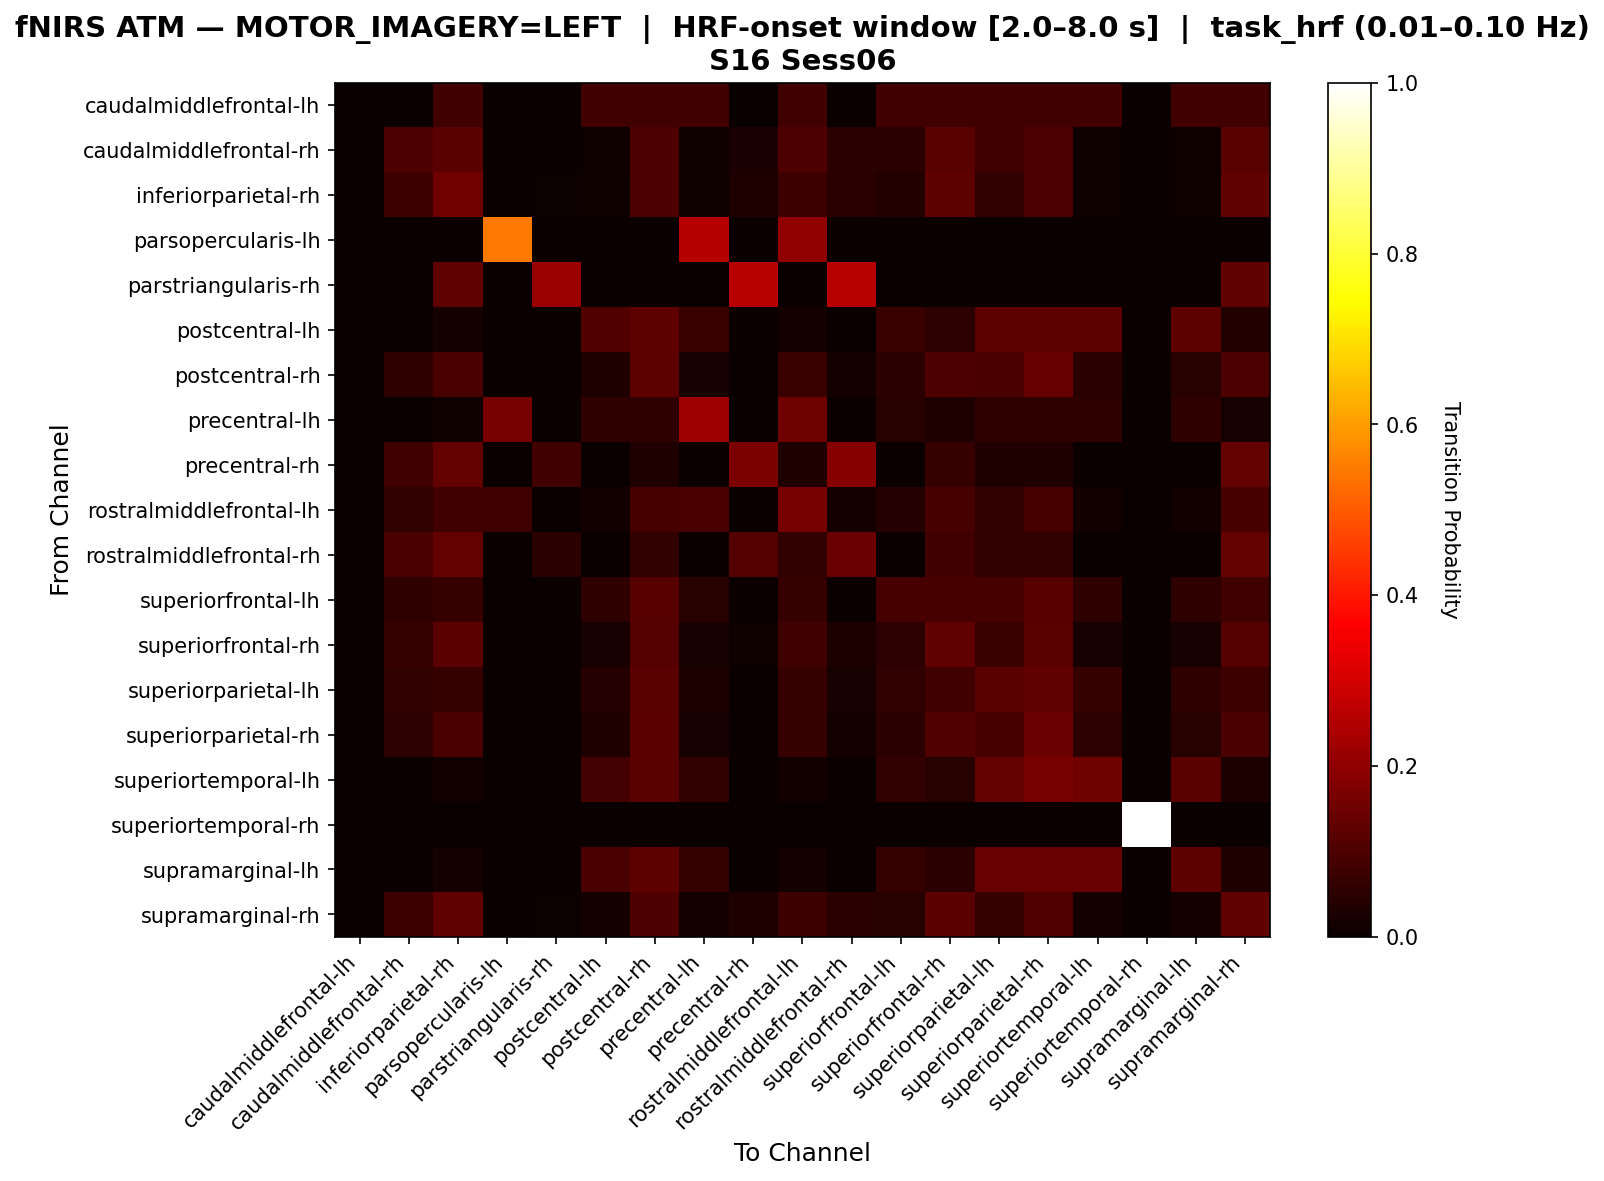

The table this chart was drawn from, first rows:
, caudalmiddlefrontal-lh, caudalmiddlefrontal-rh, inferiorparietal-rh, parsopercularis-lh, parstriangularis-rh, postcentral-lh, postcentral-rh, precentral-lh, precentral-rh, rostralmiddlefrontal-lh, rostralmiddlefrontal-rh, superiorfrontal-lh, superiorfrontal-rh, superiorparietal-lh, superiorparietal-rh, superiortemporal-lh, superiortemporal-rh, supramarginal-lh, supramarginal-rh
caudalmiddlefrontal-lh, 0.0, 0.0, 0.08333, 0.0, 0.0, 0.08333, 0.08333, 0.08333, 0.0, 0.08333, 0.0, 0.08333, 0.08333, 0.08333, 0.08333, 0.08333, 0.0, 0.08333, 0.08333
caudalmiddlefrontal-rh, 0.0, 0.1032, 0.119, 0.0, 0.0, 0.007937, 0.1032, 0.007937, 0.02381, 0.1032, 0.04762, 0.04762, 0.119, 0.07937, 0.1032, 0.007937, 0.0, 0.007937, 0.119
inferiorparietal-rh, 0.0, 0.07692, 0.1538, 0.0, 0.005495, 0.01099, 0.0989, 0.01099, 0.03297, 0.07692, 0.04945, 0.03846, 0.1264, 0.06044, 0.1044, 0.01099, 0.0, 0.01099, 0.1319
parsopercularis-lh, 0.0, 0.0, 0.0, 0.5455, 0.0, 0.0, 0.0, 0.2545, 0.0, 0.2, 0.0, 0.0, 0.0, 0.0, 0.0, 0.0, 0.0, 0.0, 0.0
parstriangularis-rh, 0.0, 0.0, 0.1304, 0.0, 0.2174, 0.0, 0.0, 0.0, 0.2609, 0.0, 0.2609, 0.0, 0.0, 0.0, 0.0, 0.0, 0.0, 0.0, 0.1304
postcentral-lh, 0.0, 0.0, 0.01786, 0.0, 0.0, 0.1071, 0.125, 0.07143, 0.0, 0.01786, 0.0, 0.07143, 0.05357, 0.125, 0.125, 0.125, 0.0, 0.125, 0.03571
postcentral-rh, 0.0, 0.05525, 0.09392, 0.0, 0.0, 0.03315, 0.1271, 0.0221, 0.0, 0.07182, 0.01657, 0.04972, 0.105, 0.09392, 0.1381, 0.04972, 0.0, 0.0442, 0.09945
precentral-lh, 0.0, 0.0, 0.01163, 0.1628, 0.0, 0.05814, 0.05814, 0.2209, 0.0, 0.1512, 0.0, 0.04651, 0.03488, 0.05814, 0.05814, 0.05814, 0.0, 0.05814, 0.02326
precentral-rh, 0.0, 0.08475, 0.1356, 0.0, 0.08475, 0.0, 0.0339, 0.0, 0.1695, 0.0339, 0.1864, 0.0, 0.0678, 0.0339, 0.0339, 0.0, 0.0, 0.0, 0.1356
rostralmiddlefrontal-lh, 0.0, 0.06024, 0.08434, 0.07831, 0.0, 0.01205, 0.09036, 0.09639, 0.0, 0.1627, 0.01807, 0.04217, 0.09036, 0.06024, 0.09036, 0.01205, 0.0, 0.01205, 0.09036
rostralmiddlefrontal-rh, 0.0, 0.09756, 0.1341, 0.0, 0.04878, 0.0, 0.06098, 0.0, 0.1098, 0.06098, 0.1463, 0.0, 0.08537, 0.06098, 0.06098, 0.0, 0.0, 0.0, 0.1341
superiorfrontal-lh, 0.0, 0.05747, 0.06897, 0.0, 0.0, 0.05747, 0.1149, 0.04598, 0.0, 0.06897, 0.0, 0.09195, 0.09195, 0.09195, 0.1149, 0.05747, 0.0, 0.05747, 0.08046
superiorfrontal-rh, 0.0, 0.0678, 0.1243, 0.0, 0.0, 0.0226, 0.113, 0.0226, 0.0113, 0.0791, 0.02825, 0.05085, 0.1299, 0.07345, 0.1186, 0.0226, 0.0, 0.0226, 0.113
superiorparietal-lh, 0.0, 0.06207, 0.06897, 0.0, 0.0, 0.04138, 0.1172, 0.02759, 0.0, 0.06897, 0.02069, 0.06207, 0.08276, 0.1172, 0.131, 0.06897, 0.0, 0.05517, 0.07586
superiorparietal-rh, 0.0, 0.05376, 0.09677, 0.0, 0.0, 0.03226, 0.1237, 0.02151, 0.0, 0.06989, 0.01613, 0.04839, 0.1075, 0.0914, 0.1452, 0.05376, 0.0, 0.04301, 0.09677
superiortemporal-lh, 0.0, 0.0, 0.01493, 0.0, 0.0, 0.08955, 0.1194, 0.0597, 0.0, 0.01493, 0.0, 0.0597, 0.04478, 0.1343, 0.1642, 0.1493, 0.0, 0.1194, 0.02985
superiortemporal-rh, 0.0, 0.0, 0.0, 0.0, 0.0, 0.0, 0.0, 0.0, 0.0, 0.0, 0.0, 0.0, 0.0, 0.0, 0.0, 0.0, 1.0, 0.0, 0.0
supramarginal-lh, 0.0, 0.0, 0.01562, 0.0, 0.0, 0.09375, 0.125, 0.0625, 0.0, 0.01562, 0.0, 0.0625, 0.04688, 0.1406, 0.1406, 0.1406, 0.0, 0.125, 0.03125
supramarginal-rh, 0.0, 0.07527, 0.129, 0.0, 0.005376, 0.01613, 0.1022, 0.01613, 0.03226, 0.07527, 0.04839, 0.04301, 0.1237, 0.06452, 0.1075, 0.01613, 0.0, 0.01613, 0.129
